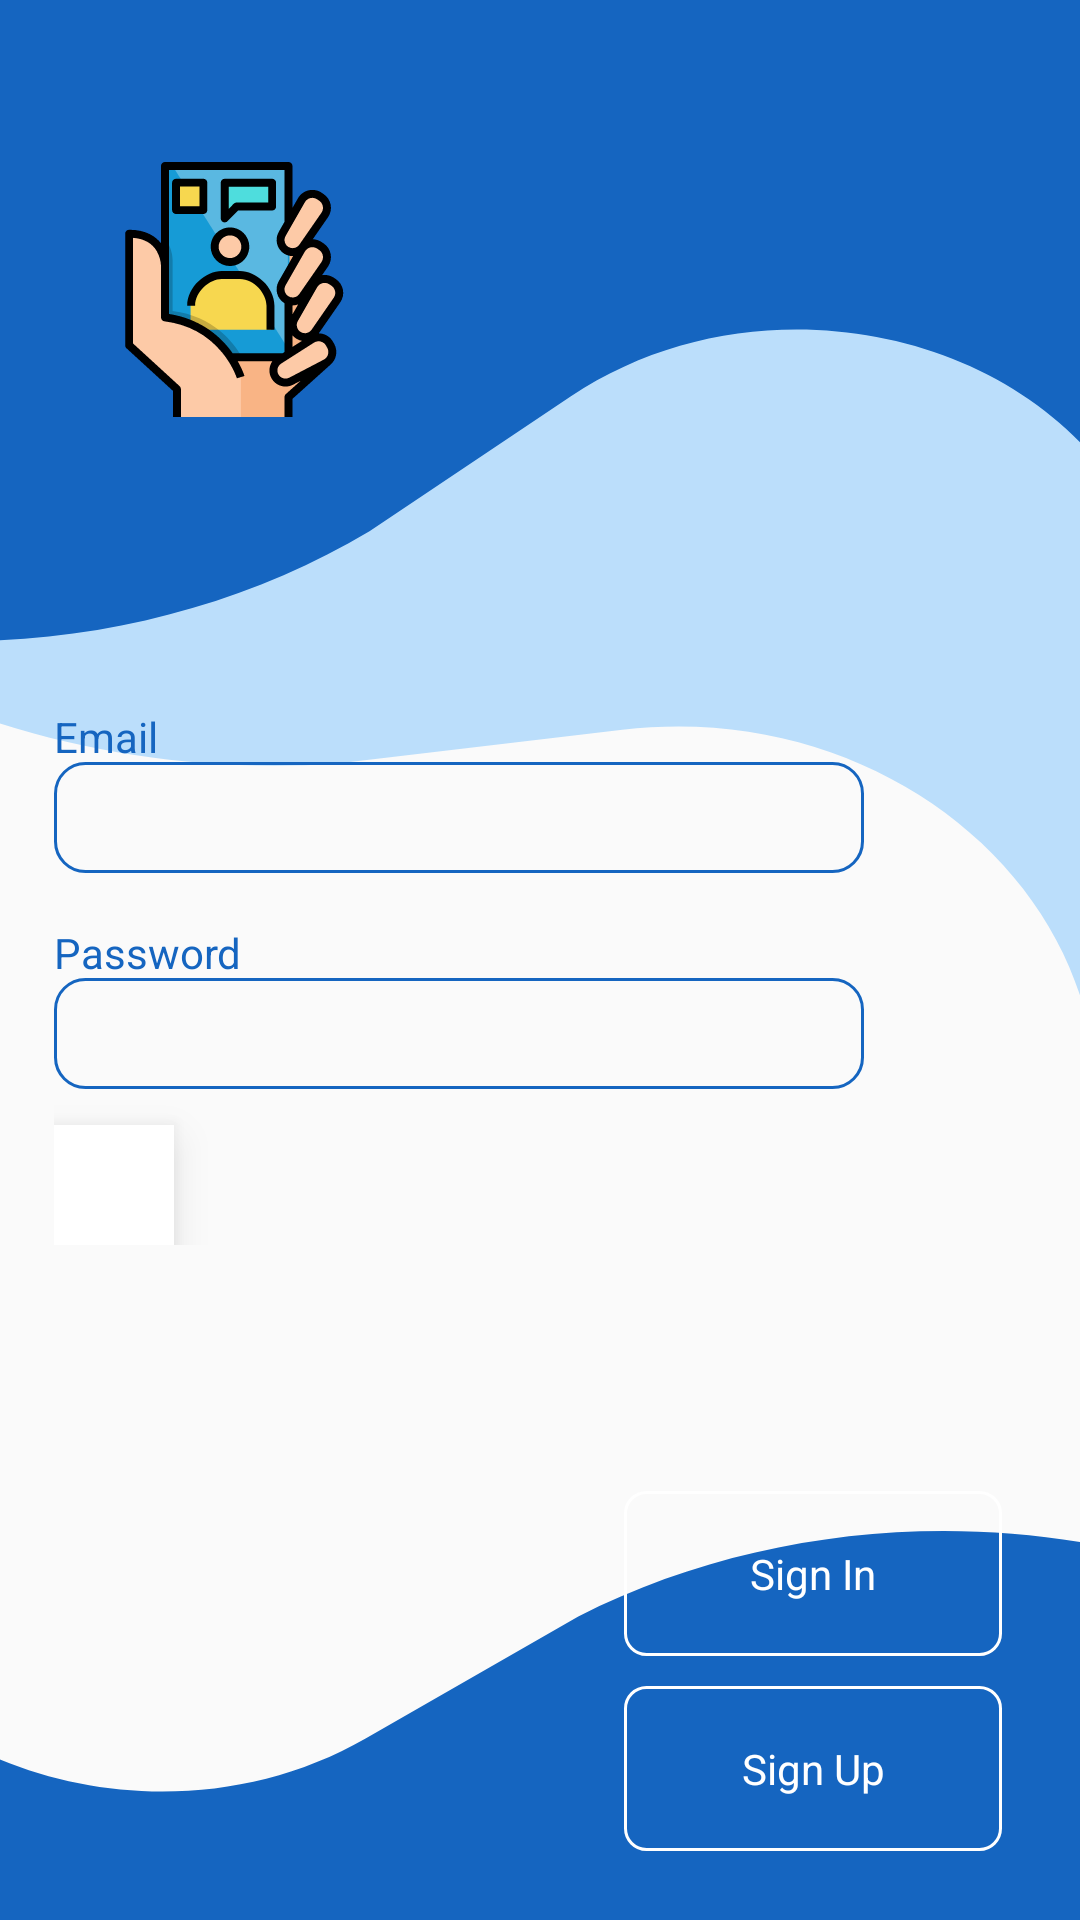

This screen was rendered from an Android layout file. Write that file and the resources it references.
<!-- AndroidManifest.xml: application theme Theme.MyApplication -->
<!-- res/layout/activity_sign_in.xml -->
<?xml version="1.0" encoding="utf-8"?>
<androidx.constraintlayout.widget.ConstraintLayout xmlns:android="http://schemas.android.com/apk/res/android"
    xmlns:app="http://schemas.android.com/apk/res-auto"
    xmlns:tools="http://schemas.android.com/tools"
    android:layout_width="match_parent"
    android:layout_height="match_parent"
    tools:context=".SignIn"
    android:background="@drawable/background">

    <ImageView
        android:id="@+id/imageView"
        android:layout_width="85dp"
        android:layout_height="85dp"
        android:layout_marginStart="35dp"
        android:layout_marginTop="54dp"
        android:src="@drawable/video_calling_2"
        app:layout_constraintStart_toStartOf="parent"
        app:layout_constraintTop_toTopOf="parent" />

    <LinearLayout
        android:layout_width="wrap_content"
        android:layout_height="wrap_content"
        android:layout_marginStart="30dp"
        android:layout_marginEnd="59dp"
        android:layout_marginBottom="225dp"
        android:orientation="vertical"
        app:layout_constraintBottom_toBottomOf="parent"
        app:layout_constraintEnd_toEndOf="parent"
        app:layout_constraintStart_toStartOf="parent">


        <Space
            android:layout_width="wrap_content"
            android:layout_height="10dp" />

        <TextView
            android:id="@+id/textView"
            android:layout_width="295dp"
            android:layout_height="18dp"
            android:text="Email"
            android:textColor="#1565C0" />

        <EditText
            android:id="@+id/editTextTextEmailAddress1"
            android:layout_width="270dp"
            android:layout_height="37dp"
            android:background="@drawable/email_pass_rectangle"
            android:ems="10"
            android:inputType="textEmailAddress" />

        <Space
            android:layout_width="wrap_content"
            android:layout_height="17dp" />

        <TextView
            android:id="@+id/textView2"
            android:layout_width="295dp"
            android:layout_height="18dp"
            android:text="Password"
            android:textColor="#1565C0" />

        <EditText
            android:id="@+id/editTextTextPassword1"
            android:layout_width="270dp"
            android:layout_height="37dp"
            android:background="@drawable/email_pass_rectangle"
            android:ems="10"
            android:inputType="textPassword" />

        <Space
            android:layout_width="wrap_content"
            android:layout_height="12dp" />

        <ImageButton
            android:layout_width="40dp"
            android:layout_height="40dp"
            android:background="@color/white"
            android:elevation="9dp"
            android:src="@drawable/google__g__logo"
       />

    </LinearLayout>



    <LinearLayout
        android:layout_width="wrap_content"
        android:layout_height="wrap_content"
        android:layout_marginEnd="26dp"
        android:layout_marginBottom="23dp"
        android:orientation="vertical"
        app:layout_constraintBottom_toBottomOf="parent"
        app:layout_constraintEnd_toEndOf="parent">

        <Button
            android:layout_width="126dp"
            android:layout_height="55dp"
            android:background="@drawable/sign_in_up"
            android:text="Sign In" />

        <Space
            android:layout_width="wrap_content"
            android:layout_height="10dp" />

        <Button
            android:id="@+id/button"
            android:layout_width="126dp"
            android:layout_height="55dp"
            android:background="@drawable/sign_in_up"
            android:onClick="moveOn2"
            android:text="Sign Up" />

    </LinearLayout>




</androidx.constraintlayout.widget.ConstraintLayout>
<!-- resources referenced by this layout -->
<resources>
  <!-- drawable background (drawable) -->
  <vector xmlns:android="http://schemas.android.com/apk/res/android"
      android:width="359dp"
      android:height="755dp"
      android:viewportWidth="359"
      android:viewportHeight="755">
    <path
        android:pathData="M38.63,-104C40.49,-107.39 44.68,-108.51 47.98,-106.5L515.72,177.45C519.03,179.46 520.2,183.83 518.34,187.22L367.17,462.52C365.27,465.98 360.11,463.83 360.93,459.92C381.24,363.37 301.35,273.66 206.89,286.95L112.13,300.27C24.46,307.47 -61.91,269.05 -118.52,197.68L-123.21,191.76C-123.41,191.51 -123.44,191.17 -123.29,190.9L38.63,-104Z"
        android:fillColor="#BBDEFB"/>
    <path
        android:pathData="M-104,-60.08C-104,-63.95 -100.87,-67.08 -97,-67.08H380C383.87,-67.08 387,-63.95 387,-60.08V214.44C387,217.9 382.13,218.63 381.11,215.32C356.03,133.71 256.73,102.84 189.79,155.84L122.82,208.87C58.57,254.19 -23.97,264.7 -97.53,236.93L-103.58,234.65C-103.83,234.55 -104,234.31 -104,234.05V-60.08Z"
        android:fillColor="#1565C0"/>
    <path
        android:pathData="M400.48,921.13C400.21,924.98 396.88,927.88 393.02,927.58L-83.62,891.47C-87.47,891.18 -90.38,887.81 -90.12,883.96L-71.35,610.08C-71.11,606.63 -66.19,606.26 -65.4,609.64C-45.91,693.03 51.05,731.37 121.53,683.58L192.23,635.63C259.55,595.28 342.69,591.03 414.28,624.3L420.21,627.06C420.46,627.17 420.61,627.42 420.59,627.69L400.48,921.13Z"
        android:fillColor="#1565C0"/>
  </vector>
  <!-- drawable email_pass_rectangle (drawable) -->
  <shape xmlns:android="http://schemas.android.com/apk/res/android">
      <corners android:radius="10dp" />
      <solid android:color="#00000000" />
      <stroke android:width="1dp"/>
      <stroke android:color="#1565C0"/>
      <padding android:bottom="5dp" android:left="5dp" android:right="5dp" android:top="5dp"/>
  </shape>
  <!-- drawable sign_in_up (drawable) -->
  <shape xmlns:android="http://schemas.android.com/apk/res/android">
      <corners android:radius="7dp" />
      <solid android:color="#00000000" />
      <stroke android:width="1dp"/>
      <stroke android:color="@color/white"/>
  </shape>
  <!-- drawable video_calling_2: vector/xml drawable (drawable, 10720 chars, omitted) -->
  <style name="Theme.MyApplication" parent="Base.Theme.MyApplication" />
  <style name="Base.Theme.MyApplication" parent="Theme.AppCompat.DayNight.NoActionBar">
          <item name="fontFamily"> @font/nunito_regular </item>
          <item name="android:textColor">@color/white</item>
          <item name="textAllCaps">false</item>
          
          
      </style>
  <!-- not gathered from this repository: default colours our renderer supplied (Android Studio template values) -->
  <color name="white">#FFFFFFFF</color>
</resources>
